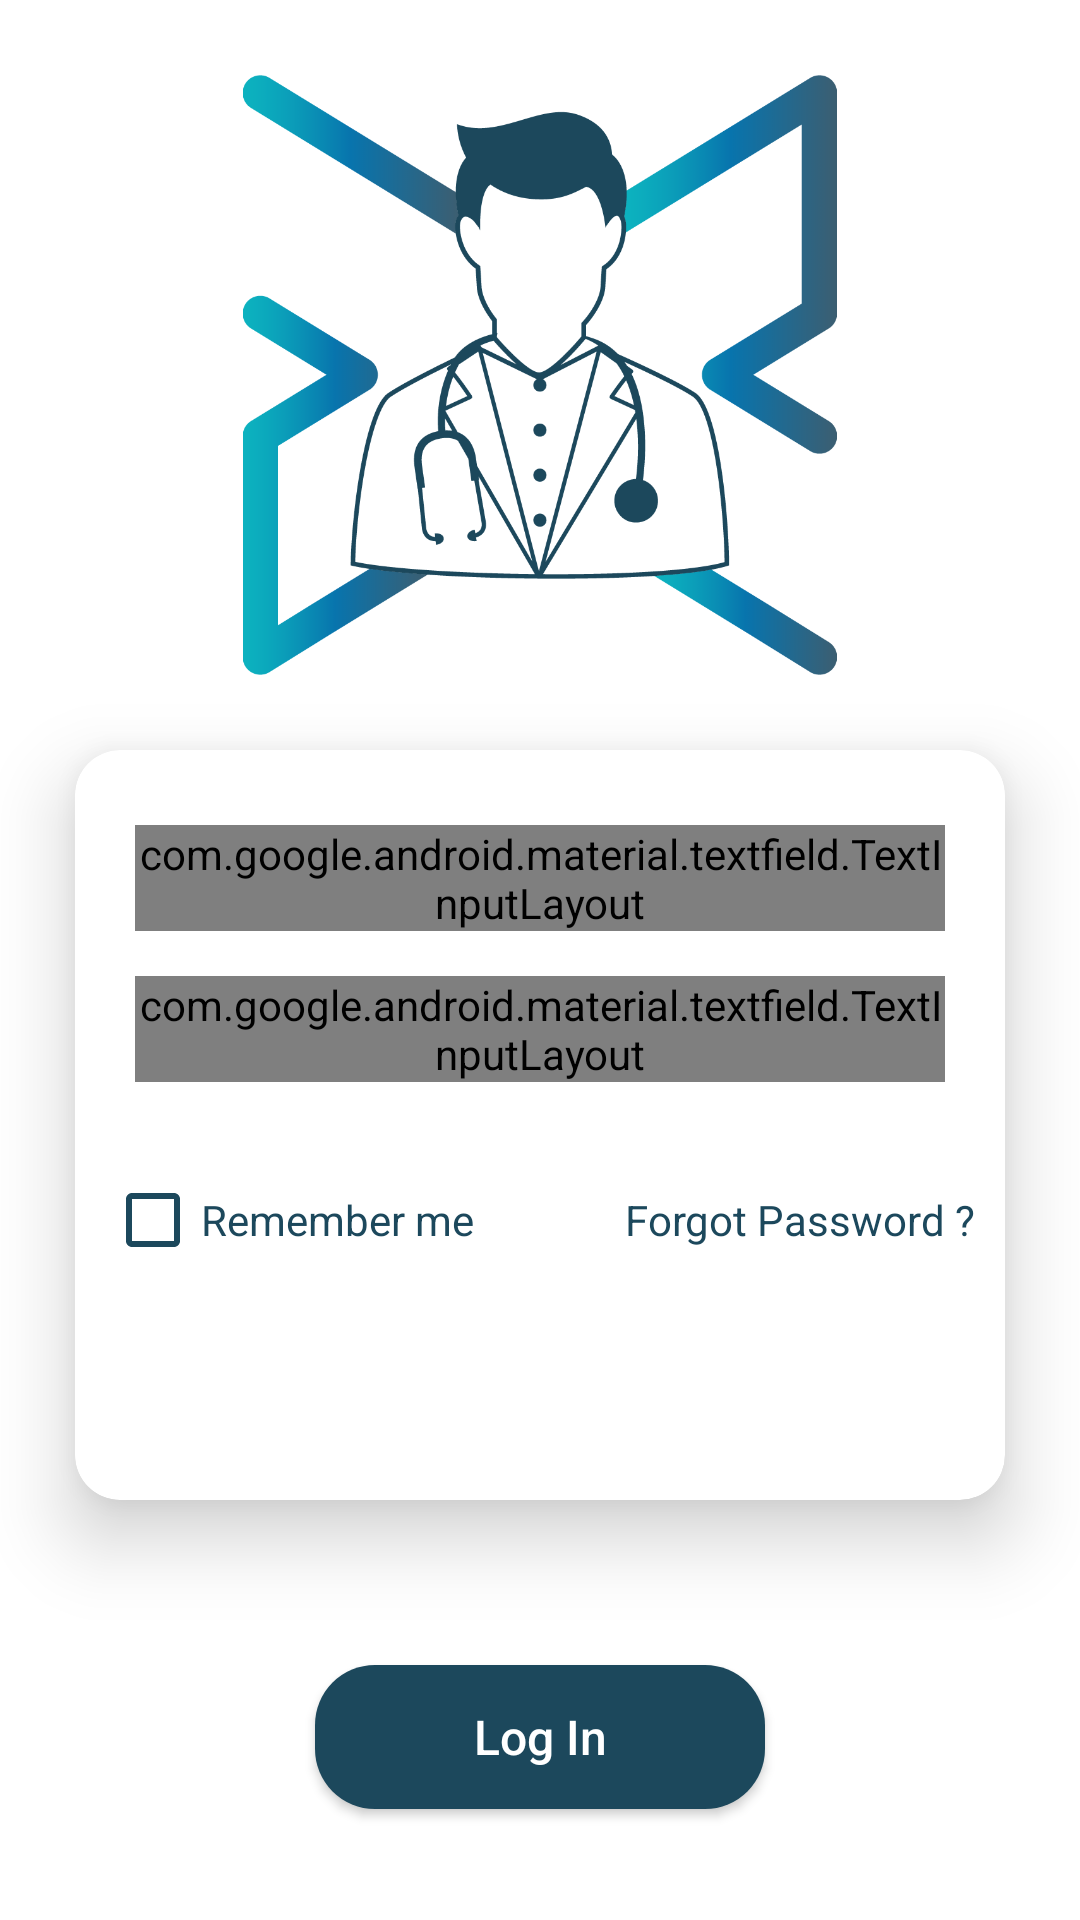

Write the Android layout XML for this screen, with the resource values it uses.
<!-- AndroidManifest.xml: application theme AppTheme -->
<!-- res/layout/activity_login.xml -->
<?xml version="1.0" encoding="utf-8"?>
<ScrollView xmlns:android="http://schemas.android.com/apk/res/android"
    xmlns:app="http://schemas.android.com/apk/res-auto"
    xmlns:tools="http://schemas.android.com/tools"
    android:layout_width="match_parent"
    android:layout_height="wrap_content"
    android:scrollbars="none"
    android:background="@color/colorWhite"
    tools:context=".Login">

    <LinearLayout
        android:layout_width="match_parent"
        android:layout_height="match_parent"
        android:orientation="vertical">

        <ImageView
            android:layout_marginTop="25dp"
            android:layout_gravity="center"
            android:layout_width="200dp"
            android:layout_height="200dp"
            android:src="@drawable/doctor_icon" />

        <androidx.cardview.widget.CardView
            android:id="@+id/cardView"
            android:layout_width="match_parent"
            android:layout_height="250dp"
            android:layout_marginTop="10dp"
            android:layout_margin="25dp"
            android:backgroundTint="@color/colorWhite"
            app:cardCornerRadius="15dp"
            app:cardElevation="15dp">

            <RelativeLayout
                android:layout_width="match_parent"
                android:layout_height="match_parent"
                android:layout_gravity="center"
                android:orientation="vertical">

                <LinearLayout
                    android:id="@+id/l1"
                    android:layout_width="match_parent"
                    android:layout_height="wrap_content"
                    android:layout_marginVertical="25dp"
                    android:orientation="vertical">

                    <com.google.android.material.textfield.TextInputLayout
                        android:id="@+id/editTextEmailLayout"
                        android:layout_width="match_parent"
                        android:layout_height="wrap_content"
                        android:hint="Email"
                        app:boxBackgroundMode="outline"
                        style="@style/Widget.MaterialComponents.TextInputLayout.OutlinedBox"
                        android:layout_marginHorizontal="20dp"
                        app:boxCornerRadiusBottomEnd="10dp"
                        app:boxCornerRadiusBottomStart="10dp"
                        app:boxCornerRadiusTopEnd="10dp"
                        app:boxCornerRadiusTopStart="10dp"
                        app:endIconMode="clear_text"
                        android:layout_marginBottom="15dp"
                        >

                        <com.google.android.material.textfield.TextInputEditText
                            android:id="@+id/et_email"
                            android:layout_width="match_parent"
                            android:layout_height="wrap_content"
                            android:inputType="textEmailAddress"
                            />

                    </com.google.android.material.textfield.TextInputLayout>

                    <com.google.android.material.textfield.TextInputLayout
                        android:id="@+id/editTextPassLayout"
                        android:layout_width="match_parent"
                        android:layout_height="wrap_content"
                        android:hint="Password"
                        app:boxBackgroundMode="outline"
                        style="@style/Widget.MaterialComponents.TextInputLayout.OutlinedBox"
                        android:layout_marginHorizontal="20dp"
                        app:boxCornerRadiusBottomEnd="10dp"
                        app:boxCornerRadiusBottomStart="10dp"
                        app:boxCornerRadiusTopEnd="10dp"
                        app:boxCornerRadiusTopStart="10dp"
                        app:endIconMode="password_toggle"
                        >

                        <com.google.android.material.textfield.TextInputEditText
                            android:id="@+id/et_pass"
                            android:layout_width="match_parent"
                            android:layout_height="wrap_content"
                            android:inputType="textPassword"
                            />

                    </com.google.android.material.textfield.TextInputLayout>

                </LinearLayout>

                <RelativeLayout
                    android:layout_width="match_parent"
                    android:layout_height="wrap_content"
                    android:layout_below="@+id/l1"
                    android:layout_marginTop="5dp"
                    android:layout_marginHorizontal="5dp"
                    android:paddingHorizontal="5dp"
                    >

                    <CheckBox
                        android:id="@+id/saveLoginCheckBox"
                        android:layout_width="wrap_content"
                        android:layout_height="wrap_content"
                        android:buttonTint="@color/colorPrimary"
                        android:text="Remember me"
                        android:textColor="@color/colorPrimary"
                        android:textSize="14sp" />

                    <TextView
                        android:id="@+id/tv_forgotpass"
                        android:layout_width="wrap_content"
                        android:layout_height="wrap_content"
                        android:text="Forgot Password ?"
                        android:textColor="@color/colorPrimary"
                        android:layout_alignBaseline="@id/saveLoginCheckBox"
                        android:layout_alignParentRight="true"
                        android:textSize="14sp" />

                </RelativeLayout>

            </RelativeLayout>

        </androidx.cardview.widget.CardView>

        <Button
            android:layout_gravity="center"
            android:id="@+id/cv_login"
            android:layout_width="150dp"
            android:layout_height="wrap_content"
            android:layout_marginTop="30dp"
            android:background="@drawable/custom_button_bg"
            android:elevation="25dp"
            android:text="Log In"
            android:textAllCaps="false"
            android:textColor="#ffff"
            android:textSize="16sp" />

        <LinearLayout
            android:layout_marginBottom="25dp"
            android:layout_marginTop="50dp"
            android:id="@+id/linearLayout2"
            android:layout_width="match_parent"
            android:layout_height="wrap_content"
            android:gravity="center">

            <TextView
                android:layout_width="wrap_content"
                android:layout_height="wrap_content"
                android:layout_marginRight="10dp"
                android:text="New user?"
                android:textColor="@color/colorBlack"
                android:textSize="14sp" />

            <TextView
                android:id="@+id/tv_signup"
                android:layout_width="wrap_content"
                android:layout_height="wrap_content"
                android:text="Create an account"
                android:textColor="@color/colorPrimary"
                android:textSize="14sp"
                android:textStyle="bold" />

        </LinearLayout>



    </LinearLayout>




</ScrollView>
<!-- resources referenced by this layout -->
<resources>
  <color name="colorBlack">#000</color>
  <color name="colorPrimary">#1C485C</color>
  <color name="colorWhite">#FFFFFF</color>
  <!-- drawable custom_button_bg (drawable) -->
  <?xml version="1.0" encoding="utf-8"?>
  <shape xmlns:android="http://schemas.android.com/apk/res/android"
      android:shape="rectangle"
      >
  
      <solid
          android:color="@color/colorPrimary"
          />
  
      <corners
          android:radius="20dp"
          />
  
  </shape>
  <!-- drawable doctor_icon: png bitmap (drawable, 63442 bytes) -->
  <style name="AppTheme" parent="Theme.AppCompat.Light.NoActionBar">
          
          <item name="colorPrimary">@color/colorPrimary</item>
          <item name="colorPrimaryDark">@color/colorPrimaryDark</item>
          <item name="colorAccent">@color/colorAccent</item>
      </style>
  <color name="colorPrimaryDark">#fff</color>
  <color name="colorAccent">#1C485C</color>
</resources>
